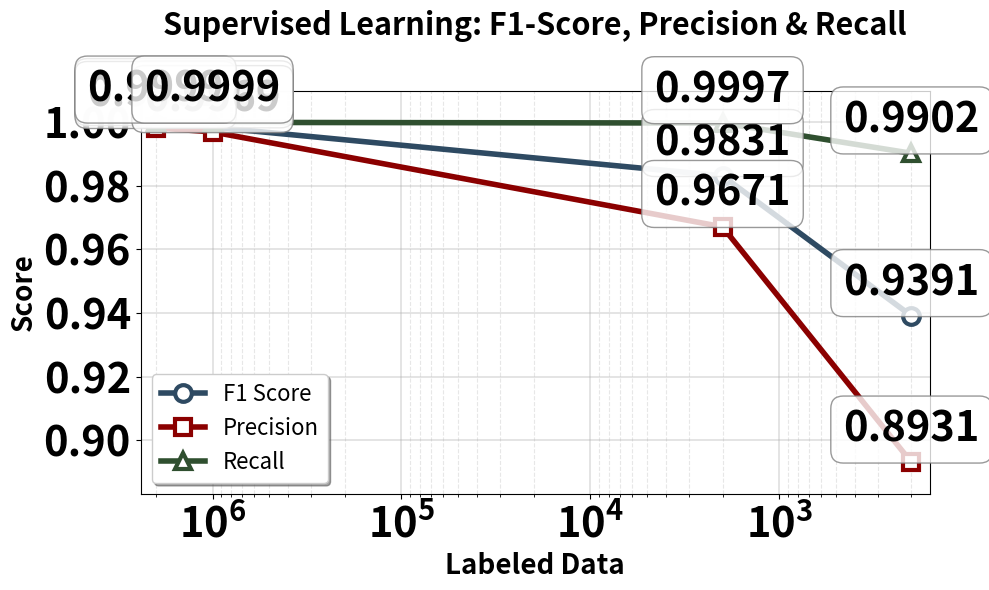
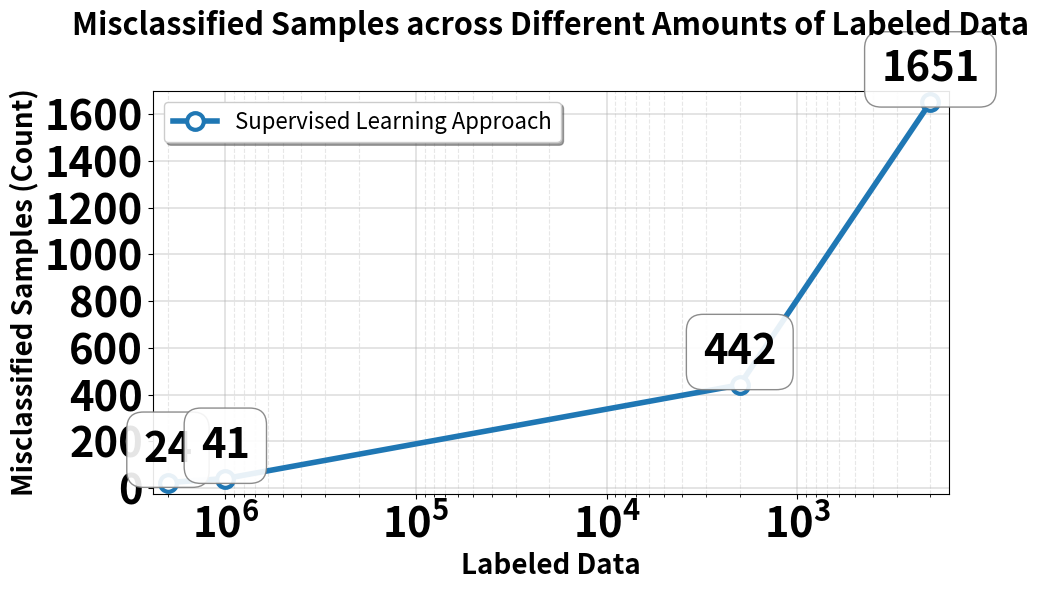

Write Python code to recreate these figures, in order.
def plot_comparison(self, data_dict, metric_name, custom_title=None, save=True, show=True):
        """
        Crea un grafico di confronto tra diversi paradigmi per la stessa metrica.
        
        Args:
            data_dict: dizionario con formato {paradigm: {'percentages': [...], 'values': [...]}}
            metric_name: nome della metrica
            custom_title: titolo personalizzato
            save: se salvare il grafico
            show: se mostrare il grafico
        """
        
        config = self.metric_configs[metric_name]
        
        plt.figure(figsize=(12, 8))
        
        for paradigm, data in data_dict.items():
            percentages = np.array(data['percentages'])
            values = np.array(data['values'])
            
            color = self.colors.get(paradigm, '#1f77b4')
            label = paradigm.replace('_', ' ').title()
            
            plt.plot(percentages, values, marker="o", linewidth=4, markersize=12,
                    label=label, color=color, markerfacecolor='white',
                    markeredgewidth=3, markeredgecolor=color)
        
        # Impostazioni comuni con testo molto grande
        plt.xscale('log')
        plt.gca().invert_xaxis()
        plt.xlabel('Percentage of Labeled Data (%)', fontsize=20, fontweight='bold')
        plt.ylabel(config['ylabel'], fontsize=20, fontweight='bold')
        
        title = custom_title or f"Comparison of {config['ylabel']} across Paradigms"
        plt.title(title, fontsize=22, fontweight='bold', pad=25)
        
        # Tick labels più grandi
        plt.xticks(fontsize=16, fontweight='bold')
        plt.yticks(fontsize=16, fontweight='bold')
        
        plt.grid(True, which="major", ls="-", alpha=0.4, linewidth=1.2)
        plt.grid(True, which="minor", ls="--", alpha=0.3, linewidth=0.8)
        plt.legend(fontsize=16, frameon=True, fancybox=True, shadow=True)
        plt.tight_layout()
        
        if save:
            filename = f"{metric_name}_comparison.png"
            filepath = os.path.join(self.output_dir, filename)
            plt.savefig(filepath, dpi=300, bbox_inches='tight')
            print(f"Grafico di confronto salvato in: {filepath}")
        
        if show:
            plt.show()
        else:
            plt.close()
import numpy as np
import matplotlib.pyplot as plt
import os

class MetricsPlotter:
    """
    Classe generalizzata per creare grafici di metriche ML in funzione 
    della percentuale di dati etichettati per diversi paradigmi di apprendimento.
    """
    
    def __init__(self, output_dir='NF-UNSW-NB15-v3/Architectures_Trends', figsize=(10, 6)):
        self.output_dir = output_dir
        self.figsize = figsize
        # Assicurati che la directory esista
        os.makedirs(output_dir, exist_ok=True)
        
        # Colori predefiniti per diversi paradigmi - palette più professionale per tesi
        self.colors = {
            'supervised': '#2E4A62',        # Blu navy professionale
            'unsupervised': '#8B0000',      # Rosso scuro
            'semi_supervised': '#2F4F2F',   # Verde scuro foresta  
            'self_supervised': '#4A0E4E',   # Viola scuro
            'transfer_learning': '#8B4513', # Marrone saddle
            'few_shot': '#1C5F2C'          # Verde pino scuro
        }
        
        # Colori specifici per metriche diverse nello stesso grafico
        self.metric_colors = {
            'f1_score': '#2E4A62',     # Blu navy
            'precision': '#8B0000',    # Rosso scuro  
            'recall': '#2F4F2F'        # Verde scuro
        }
        
        # Configurazioni specifiche per metriche
        self.metric_configs = {
            'f1_score': {
                'ylabel': 'F1 Score',
                'title_template': 'F1 Score across Different Amounts of Labeled Data',
                'filename_template': 'f1_score_{paradigm}.png',
                'ylim_padding': 0.005,
                'invert_better': False,  # Più alto è meglio
                'annotation_format': '{:.4f}'
            },
            'misclassified_samples': {
                'ylabel': 'Misclassified Samples (Count)',
                'title_template': 'Misclassified Samples across Different Amounts of Labeled Data', 
                'filename_template': 'misclassified_{paradigm}.png',
                'ylim_padding': 50,  # Padding per numeri assoluti
                'invert_better': True,  # Più basso è meglio
                'annotation_format': '{:.0f}'  # Numeri interi
            },
            'accuracy': {
                'ylabel': 'Accuracy',
                'title_template': 'Accuracy across Different Amounts of Labeled Data',
                'filename_template': 'accuracy_{paradigm}.png', 
                'ylim_padding': 0.005,
                'invert_better': False,
                'annotation_format': '{:.4f}'
            },
            'precision': {
                'ylabel': 'Precision',
                'title_template': 'Precision across Different Amounts of Labeled Data',
                'filename_template': 'precision_{paradigm}.png',
                'ylim_padding': 0.005,
                'invert_better': False,
                'annotation_format': '{:.4f}'
            },
            'recall': {
                'ylabel': 'Recall', 
                'title_template': 'Recall across Different Amounts of Labeled Data',
                'filename_template': 'recall_{paradigm}.png',
                'ylim_padding': 0.005,
                'invert_better': False,
                'annotation_format': '{:.4f}'
            }
        }
    
    def plot_metric(self, percentages, values, paradigm, metric_name, 
                   custom_title=None, custom_color=None, save=True, show=True):
        """
        Crea un grafico per una specifica metrica e paradigma.
        
        Args:
            percentages: array delle percentuali di dati etichettati
            values: array dei valori della metrica
            paradigm: nome del paradigma (es. 'supervised', 'unsupervised')
            metric_name: nome della metrica (es. 'f1_score', 'misclassified_samples')
            custom_title: titolo personalizzato (opzionale)
            custom_color: colore personalizzato (opzionale)
            save: se salvare il grafico
            show: se mostrare il grafico
        """
        
        # Verifica che la metrica sia supportata
        if metric_name not in self.metric_configs:
            raise ValueError(f"Metrica '{metric_name}' non supportata. "
                           f"Metriche disponibili: {list(self.metric_configs.keys())}")
        
        config = self.metric_configs[metric_name]
        
        # Converti in numpy arrays
        percentages = np.array(percentages)
        values = np.array(values)
        
        # Creazione del grafico
        plt.figure(figsize=self.figsize)
        
        # Determina colore e label
        color = custom_color or self.colors.get(paradigm, '#1f77b4')
        paradigm_label = paradigm.replace('_', ' ').title() + ' Learning Approach'
        
        # Plot principale con linee e markers più spessi
        plt.plot(percentages, values, marker="o", linewidth=4, markersize=12, 
                label=paradigm_label, color=color, markerfacecolor='white',
                markeredgewidth=3, markeredgecolor=color)
        
        # Impostazioni assi con testo molto grande e grassetto
        plt.xscale('log')
        plt.gca().invert_xaxis()
        plt.xlabel('Labeled Data', fontsize=20, fontweight='bold')
        plt.ylabel(config['ylabel'], fontsize=20, fontweight='bold')
        
        # Titolo molto grande
        title = custom_title or config['title_template']
        plt.title(title, fontsize=22, fontweight='bold', pad=40)
        
        # Zoom intelligente sull'asse Y
        padding = config['ylim_padding']
        ymin = values.min() - padding
        ymax = values.max() + padding
        plt.ylim(ymin, ymax)
        
        # Limiti asse X per migliore visualizzazione
        plt.xlim(percentages.max() * 1.2, percentages.min() * 0.8)
        
        # Griglia migliorata
        plt.grid(True, which="major", ls="-", alpha=0.4, linewidth=1.2)
        plt.grid(True, which="minor", ls="--", alpha=0.3, linewidth=0.8)
        
        # Legenda con styling e testo grande
        plt.legend(fontsize=16, frameon=True, fancybox=True, shadow=True)
        
        # Tick labels più grandi e grassetti
        plt.xticks(fontsize=30, fontweight='bold')
        plt.yticks(fontsize=30, fontweight='bold')
        
        # Annotazioni sui punti per migliore leggibilità con testo più grande
        annotation_format = config.get('annotation_format', '{:.2f}')
        for i, (x, y) in enumerate(zip(percentages, values)):
            plt.annotate(annotation_format.format(y), (x, y), 
                       textcoords="offset points", xytext=(0,15), ha='center', 
                       fontsize=30, fontweight='bold',
                       bbox=dict(boxstyle="round,pad=0.4", facecolor='white', 
                               alpha=0.9, edgecolor='gray', linewidth=1))
        
        plt.tight_layout()
        
        # Salvataggio
        if save:
            filename = config['filename_template'].format(paradigm=paradigm)
            filepath = os.path.join(self.output_dir, filename)
            plt.savefig(filepath, dpi=300, bbox_inches='tight', 
                       facecolor='white', edgecolor='none')
            print(f"Grafico salvato in: {filepath}")
        
        # Visualizzazione
        if show:
            plt.show()
        else:
            plt.close()
    
    def plot_multiple_metrics(self, percentages, metrics_data, paradigm, 
                              custom_title=None, save=True, show=True):
        """
        Crea un grafico con multiple metriche per lo stesso paradigma.
        
        Args:
            percentages: array delle percentuali di dati etichettati
            metrics_data: dizionario con formato {'metric_name': values_array}
            paradigm: nome del paradigma
            custom_title: titolo personalizzato (opzionale)
            save: se salvare il grafico
            show: se mostrare il grafico
        """
        
        # Converti percentages in numpy array
        percentages = np.array(percentages)
        
        # Creazione del grafico
        plt.figure(figsize=self.figsize)
        
        # Plot per ogni metrica
        for metric_name, values in metrics_data.items():
            if metric_name not in self.metric_configs:
                print(f"Attenzione: Metrica '{metric_name}' non riconosciuta, salto...")
                continue
                
            values = np.array(values)
            color = self.metric_colors.get(metric_name, '#1f77b4')
            label = metric_name.replace('_', ' ').title()
            
            # Plot con stili diversi per ogni metrica
            if metric_name == 'f1_score':
                plt.plot(percentages, values, marker="o", linewidth=4, markersize=12,
                        label=label, color=color, markerfacecolor='white',
                        markeredgewidth=3, markeredgecolor=color)
            elif metric_name == 'precision':
                plt.plot(percentages, values, marker="s", linewidth=4, markersize=11,
                        label=label, color=color, markerfacecolor='white',
                        markeredgewidth=3, markeredgecolor=color)
            elif metric_name == 'recall':
                plt.plot(percentages, values, marker="^", linewidth=4, markersize=12,
                        label=label, color=color, markerfacecolor='white',
                        markeredgewidth=3, markeredgecolor=color)
        
        # Impostazioni assi con testo molto grande e grassetto
        plt.xscale('log')
        plt.gca().invert_xaxis()
        plt.xlabel('Labeled Data', fontsize=20, fontweight='bold')
        plt.ylabel('Score', fontsize=20, fontweight='bold')
        
        # Titolo
        paradigm_formatted = paradigm.replace('_', ' ').title()
        title = custom_title or f'{paradigm_formatted} Learning: F1-Score, Precision & Recall'
        plt.title(title, fontsize=22, fontweight='bold', pad=40)
        
        # Calcola limiti Y basati su tutti i valori
        all_values = np.concatenate([np.array(values) for values in metrics_data.values()])
        padding = 0.01
        ymin = all_values.min() - padding
        ymax = all_values.max() + padding
        plt.ylim(ymin, ymax)
        
        # Limiti asse X per migliore visualizzazione
        plt.xlim(percentages.max() * 1.2, percentages.min() * 0.8)
        
        # Griglia migliorata
        plt.grid(True, which="major", ls="-", alpha=0.4, linewidth=1.2)
        plt.grid(True, which="minor", ls="--", alpha=0.3, linewidth=0.8)
        
        # Legenda con styling e testo grande
        plt.legend(fontsize=16, frameon=True, fancybox=True, shadow=True, loc='lower left')
        
        # Tick labels più grandi e grassetti
        plt.xticks(fontsize=30, fontweight='bold')
        plt.yticks(fontsize=30, fontweight='bold')
        
        # Annotazioni sui punti per migliore leggibilità
        for metric_name, values in metrics_data.items():
            values = np.array(values)
            for i, (x, y) in enumerate(zip(percentages, values)):
                plt.annotate(f'{y:.4f}', (x, y), 
                           textcoords="offset points", xytext=(0,15), ha='center', 
                           fontsize=30, fontweight='bold',
                           bbox=dict(boxstyle="round,pad=0.3", facecolor='white', 
                                   alpha=0.8, edgecolor='gray', linewidth=1))
        
        plt.tight_layout()
        
        # Salvataggio
        if save:
            filename = f"multiple_metrics_{paradigm}.png"
            filepath = os.path.join(self.output_dir, filename)
            plt.savefig(filepath, dpi=300, bbox_inches='tight', 
                       facecolor='white', edgecolor='none')
            print(f"Grafico multi-metrica salvato in: {filepath}")
        
        # Visualizzazione
        if show:
            plt.show()
        else:
            plt.close()


# ===== ESEMPI DI UTILIZZO =====

def example_usage():
    # Inizializza il plotter
    plotter = MetricsPlotter()

    # I tuoi dati F1-Score esistenti
    percentages = [2000000, 1000000, 2000, 200]
    f1_values = [0.9991, 0.9984, 0.9831, 0.9391]

    # Aggiungi i tuoi dati reali per Precision e Recall
    precision_values = [0.9982, 0.9969, 0.9671, 0.8931]  
    recall_values = [0.9999, 0.9999, 0.9997, 0.9902]   

    # Dati di esempio per Misclassified Samples (numeri assoluti invece di percentuali)
    misclassified_values = [24, 41, 442, 1651]  

    # Grafico combinato con tutte e 3 le metriche
    metrics_data = {
        'f1_score': f1_values,
        'precision': precision_values, 
        'recall': recall_values
    }
    plotter.plot_multiple_metrics(percentages, metrics_data, 'Supervised')  
    
    # Plot Misclassified Samples
    plotter.plot_metric(percentages, misclassified_values, 'Supervised', 'misclassified_samples')
    
    # Esempio di confronto tra paradigmi (inserisci i tuoi dati)
    comparison_data = {
        'supervised': {
            'percentages': [100, 50, 0.1, 0.01],
            'values': [0.9991, 0.9984, 0.9831, 0.9391]
        },
        'semi_supervised': {
            'percentages': [100, 50, 0.1, 0.01], 
            'values': [0.9985, 0.9990, 0.9850, 0.9420]  # Valori di esempio
        }
    }
    
    # Plot di confronto
   # plotter.plot_comparison(comparison_data, 'f1_score')

# Esegui gli esempi (decommenta per testare)
example_usage()
